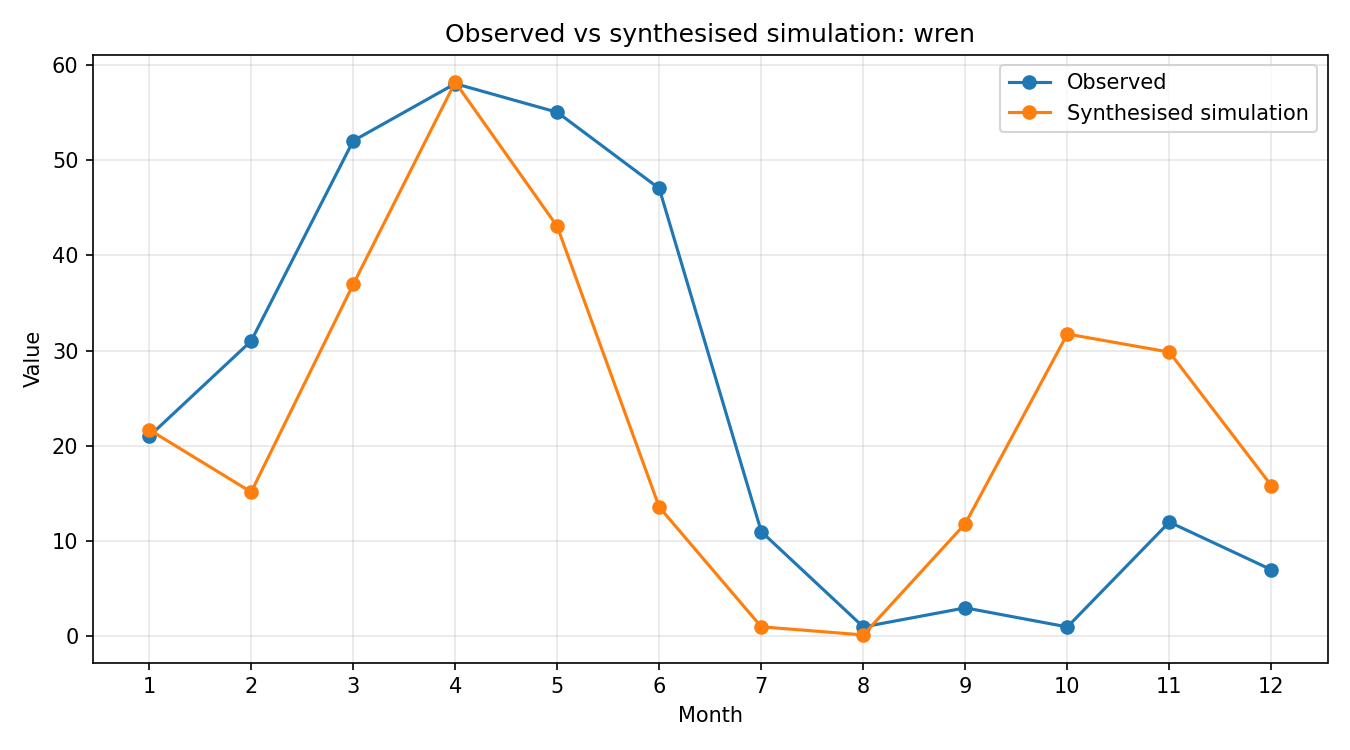

The table this chart was drawn from, first rows:
month, observed, simulated_raw, synthesised
1, 21, 0.1707, 21.7
2, 31, 0.1192, 15.15
3, 52, 0.2907, 36.94
4, 58, 0.4576, 58.16
5, 55, 0.3385, 43.02
6, 47, 0.1068, 13.57
7, 11, 0.007994, 1.016
8, 1, 0.001254, 0.1593
9, 3, 0.09319, 11.84
10, 1, 0.2497, 31.73
11, 12, 0.2347, 29.83
12, 7, 0.1245, 15.83
